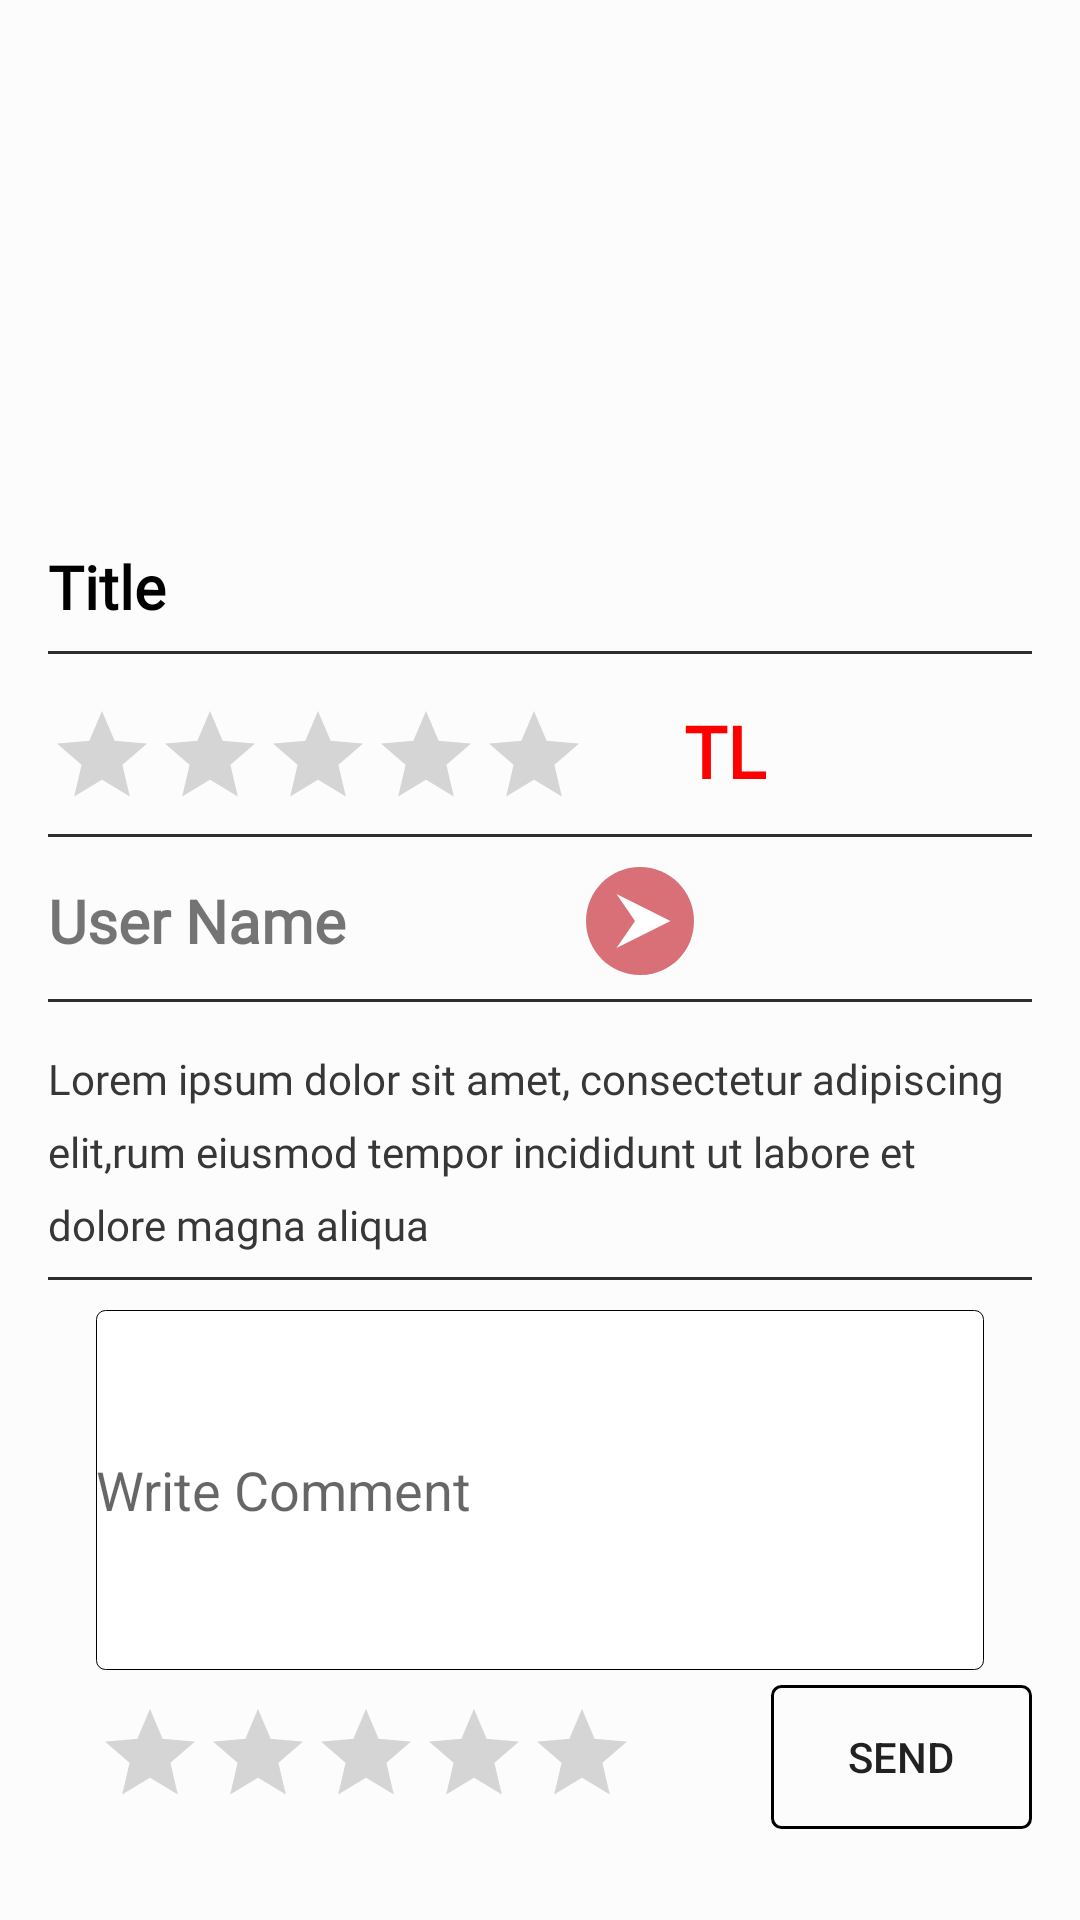

The Android layout XML behind this screen, and the referenced resources:
<!-- AndroidManifest.xml: application theme Theme.AppCompat.DayNight.NoActionBar -->
<!-- res/layout/fragment_details.xml -->
<?xml version="1.0" encoding="utf-8"?>
<androidx.core.widget.NestedScrollView

    xmlns:android="http://schemas.android.com/apk/res/android"
    xmlns:app="http://schemas.android.com/apk/res-auto"
    xmlns:tools="http://schemas.android.com/tools"
    android:layout_width="match_parent"
    android:layout_height="match_parent"
    android:background="@color/contentBodyColor">

    <androidx.constraintlayout.widget.ConstraintLayout
        android:layout_width="match_parent"
        android:layout_height="match_parent">


        <ImageView
            android:id="@+id/post_detail_img"
            android:layout_width="240dp"
            android:layout_height="150dp"
            android:layout_centerHorizontal="true"
            android:layout_marginStart="16dp"
            android:layout_marginTop="16dp"
            android:layout_marginEnd="16dp"
            android:scaleType="centerCrop"
            app:layout_constraintEnd_toEndOf="parent"
            app:layout_constraintStart_toStartOf="parent"
            app:layout_constraintTop_toTopOf="parent"
            app:srcCompat="@drawable/ic_launcher_background"

            />

        <TextView
            android:id="@+id/post_detail_title"
            android:layout_width="0dp"
            android:layout_height="wrap_content"
            android:layout_marginStart="16dp"
            android:layout_marginLeft="16dp"
            android:layout_marginTop="16dp"
            android:layout_marginEnd="16dp"
            android:layout_marginRight="16dp"
            android:lineSpacingExtra="4dp"
            android:text="Title"
            android:textColor="@android:color/black"
            android:textSize="20sp"
            android:textStyle="bold"
            android:fontFamily="@font/bariol_regular"
            app:layout_constraintEnd_toEndOf="parent"
            app:layout_constraintStart_toStartOf="parent"
            app:layout_constraintTop_toBottomOf="@+id/post_detail_img"
            />
        <View
            android:background="#2e2e2e"
            android:id="@+id/view4"
            android:layout_width="0dp"
            android:layout_height="1dp"
            android:layout_marginStart="16dp"
            android:layout_marginLeft="16dp"
            android:layout_marginTop="8dp"
            android:layout_marginEnd="16dp"
            android:layout_marginRight="16dp"
            app:layout_constraintEnd_toEndOf="parent"
            app:layout_constraintHorizontal_bias="0.0"
            app:layout_constraintStart_toStartOf="parent"
            app:layout_constraintTop_toBottomOf="@+id/post_detail_title" />

        <RelativeLayout
            android:id="@+id/layout2"
            android:layout_width="match_parent"
            android:layout_height="wrap_content"
            app:layout_constraintTop_toBottomOf="@+id/view4"
        >

            <RatingBar
                android:id="@+id/post_detail_post_ratingBar"
                style="?android:attr/ratingBarStyleIndicator"
                android:layout_width="wrap_content"
                android:layout_height="wrap_content"
                android:isIndicator="true"
                android:rating="0"
                android:stepSize="0.5"
                android:layout_marginStart="16dp"
                android:layout_marginLeft="16dp"
                android:layout_marginTop="16dp"
                android:layout_marginEnd="16dp"
                android:layout_marginRight="16dp"
                />
            <TextView
                android:id="@+id/post_detail_price"
                android:layout_width="wrap_content"
                android:layout_height="wrap_content"
                android:layout_toRightOf="@+id/post_detail_post_ratingBar"
                android:text="@string/tl"
                android:textStyle="bold"
                android:maxLines="1"
                android:textSize="24sp"
                android:textColor="@color/red"
                tools:ignore="MissingConstraints"
                android:background="@android:color/transparent"
                android:layout_marginStart="16dp"
                android:layout_marginTop="16dp"
                android:layout_marginEnd="16dp"
                android:layout_marginRight="16dp"

                android:fontFamily="@font/bariol_regular"
                />
        </RelativeLayout>

        <View
            android:background="#2e2e2e"
            android:id="@+id/view"
            android:layout_width="0dp"
            android:layout_height="1dp"
            android:layout_marginStart="16dp"
            android:layout_marginLeft="16dp"
            android:layout_marginTop="8dp"
            android:layout_marginEnd="16dp"
            android:layout_marginRight="16dp"
            app:layout_constraintEnd_toEndOf="parent"
            app:layout_constraintHorizontal_bias="0.0"
            app:layout_constraintStart_toStartOf="parent"
            app:layout_constraintTop_toBottomOf="@+id/layout2" />

        <LinearLayout
            android:id="@+id/layout1"
            android:layout_width="match_parent"
            android:layout_height="wrap_content"
            android:orientation="horizontal"
            app:layout_constraintTop_toBottomOf="@+id/view"
            app:layout_constraintStart_toStartOf="@+id/view"
            app:layout_constraintEnd_toEndOf="@+id/view"
            android:layout_marginTop="10dp"
            android:layout_marginStart="16dp"
            android:layout_marginLeft="16dp"

            android:layout_marginEnd="16dp"
            android:layout_marginRight="16dp"

            tools:ignore="MissingConstraints">


                <TextView
                    android:id="@+id/post_detail_userName"
                    android:layout_width="wrap_content"
                    android:layout_height="wrap_content"
                    android:fontFamily="@font/bariol_regular"
                    android:text="User Name"
                    android:textSize="20sp"
                    android:textStyle="bold"
                    android:layout_gravity="center_vertical"
                    app:layout_constraintStart_toStartOf="@+id/layout1"
                    app:layout_constraintEnd_toEndOf="@+id/layout1"
                    tools:ignore="MissingConstraints"
                    />


            <ImageView
                android:id="@+id/post_detail_goToProfile"
                android:layout_width="wrap_content"
                android:layout_height="wrap_content"
                android:layout_gravity="center_vertical|end"

                android:src="@drawable/go_profile"
                android:layout_marginStart="80dp"

                android:layout_marginLeft="16dp"
                android:layout_marginEnd="16dp"
                android:layout_marginRight="16dp"
                app:layout_constraintEnd_toEndOf="@+id/layout1"
                tools:ignore="MissingConstraints"
                />

        </LinearLayout>


        <View
            android:background="#2e2e2e"
            android:id="@+id/view1"
            android:layout_width="0dp"
            android:layout_height="1dp"
            android:layout_marginStart="16dp"
            android:layout_marginLeft="16dp"
            android:layout_marginTop="8dp"
            android:layout_marginEnd="16dp"
            android:layout_marginRight="16dp"
            app:layout_constraintEnd_toEndOf="parent"
            app:layout_constraintHorizontal_bias="0.0"
            app:layout_constraintStart_toStartOf="parent"
            app:layout_constraintTop_toBottomOf="@+id/layout1" />

        <TextView

            android:textColor="#373737"
            android:lineSpacingExtra="8dp"
            android:id="@+id/post_content"
            android:layout_width="0dp"
            android:layout_height="wrap_content"
            android:layout_marginStart="16dp"
            android:layout_marginLeft="16dp"
            android:layout_marginTop="16dp"
            android:layout_marginEnd="16dp"
            android:layout_marginRight="16dp"
            android:text="Lorem ipsum dolor sit amet, consectetur adipiscing elit,rum eiusmod tempor incididunt ut labore et dolore magna aliqua"
            android:fontFamily="@font/bariol_regular"
            app:layout_constraintTop_toBottomOf="@+id/view1"
            app:layout_constraintEnd_toEndOf="parent"
            app:layout_constraintStart_toStartOf="parent"
            tools:ignore="MissingConstraints" />

        <View
            android:background="#2e2e2e"
            android:id="@+id/view2"
            android:layout_width="0dp"
            android:layout_height="1dp"
            android:layout_marginStart="16dp"
            android:layout_marginLeft="16dp"
            android:layout_marginTop="8dp"
            android:layout_marginEnd="16dp"
            android:layout_marginRight="16dp"
            app:layout_constraintEnd_toEndOf="parent"
            app:layout_constraintHorizontal_bias="0.0"
            app:layout_constraintStart_toStartOf="parent"
            app:layout_constraintTop_toBottomOf="@+id/post_content" />

        <RelativeLayout
            android:layout_width="match_parent"
            android:layout_height="wrap_content"
            android:orientation="vertical"
            tools:ignore="MissingConstraints"
            app:layout_constraintEnd_toEndOf="@+id/view2"
            app:layout_constraintStart_toStartOf="@+id/view2"
            android:layout_marginTop="10dp"
            app:layout_constraintTop_toBottomOf="@+id/view2"


            android:layout_marginStart="16dp"
            android:layout_marginLeft="16dp"

            android:layout_marginEnd="16dp"
            android:layout_marginRight="16dp"

            >

            <EditText

                android:id="@+id/post_detail_comment"
                android:layout_width="match_parent"
                android:layout_height="120dp"
                android:layout_gravity="center_vertical"
                android:background="@drawable/edittext_backround"
                android:ems="10"
                android:hint="@string/write_comment"
                android:inputType="textMultiLine"
                android:singleLine="false"
                android:scrollbars="vertical"
                android:maxLines="10"
                android:layout_marginRight="16dp"
                android:layout_marginLeft="16dp"
               />
            <RatingBar
                android:id="@+id/post_detail_comment_ratingBar"
                style="?android:attr/ratingBarStyleIndicator"
                android:layout_width="wrap_content"
                android:layout_height="wrap_content"
                android:transitionName="rateTN"
                android:layout_marginTop="10dp"
                android:layout_marginLeft="16dp"
                android:layout_below="@+id/post_detail_comment"
                android:stepSize="1"
                android:isIndicator="false"
                android:rating="0"/>

            <Button
                android:id="@+id/post_detail_add_comment_btn"
                android:layout_width="wrap_content"
                android:layout_height="wrap_content"
                android:layout_below="@+id/post_detail_comment"
                android:layout_gravity="center_horizontal"
                android:layout_marginLeft="45dp"

                android:layout_marginTop="5dp"
                android:layout_toEndOf="@+id/post_detail_comment_ratingBar"

                android:background="@drawable/button_backround"
                android:text="@string/send"
                />
        </RelativeLayout>
    </androidx.constraintlayout.widget.ConstraintLayout>

</androidx.core.widget.NestedScrollView>
<!-- resources referenced by this layout -->
<resources>
  <color name="contentBodyColor">#FCFCFC</color>
  <color name="red">#FF0000</color>
  <!-- drawable button_backround (drawable) -->
  <?xml version="1.0" encoding="utf-8"?>
  <shape xmlns:android="http://schemas.android.com/apk/res/android"
      android:shape="rectangle">
  
      <stroke
          android:color="@color/design_default_color_on_secondary"
          android:width="1dp"/>
      <corners android:radius="3dp"/>
  </shape>
  <!-- drawable edittext_backround (drawable) -->
  <?xml version="1.0" encoding="utf-8"?>
  <shape xmlns:android="http://schemas.android.com/apk/res/android"
      android:shape="rectangle">
  
      <stroke
          android:color="#000000"
          android:width="1px"/>
      <corners android:radius="3dp"/>
      <solid android:color="#ffffff"/>
  </shape>
  <!-- drawable go_profile (drawable-anydpi) -->
  <?xml version="1.0" encoding="utf-8"?>
  <vector xmlns:android="http://schemas.android.com/apk/res/android"
      android:width="36dp"
      android:height="36dp"
      android:viewportWidth="487.622"
      android:viewportHeight="487.622">
  
      <path
          android:fillColor="#D97077"
          android:pathData="M 243.811 0 C 378.464097141 0 487.622 109.157902859 487.622 243.811 C 487.622 378.464097141 378.464097141 487.622 243.811 487.622 C 109.157902859 487.622 0 378.464097141 0 243.811 C 0 109.157902859 109.157902859 0 243.811 0 Z" />
      <path
          android:fillColor="#D97077"
          android:pathData="M475.163,320.922l-93.888-77.113h-121.9L137.479,365.708l127.31,121.002 C363.25,478.319,445.01,411.422,475.163,320.922z" />
       <path
          android:fillColor="#FFFFFF"
          android:pathData="M 381.275 243.809 L 137.479 365.708 L 221.259 243.809 L 137.479 121.912 Z" />
  </vector>
  <string name="send">Send</string>
  <string name="tl">TL</string>
  <string name="write_comment">Write Comment</string>
</resources>
